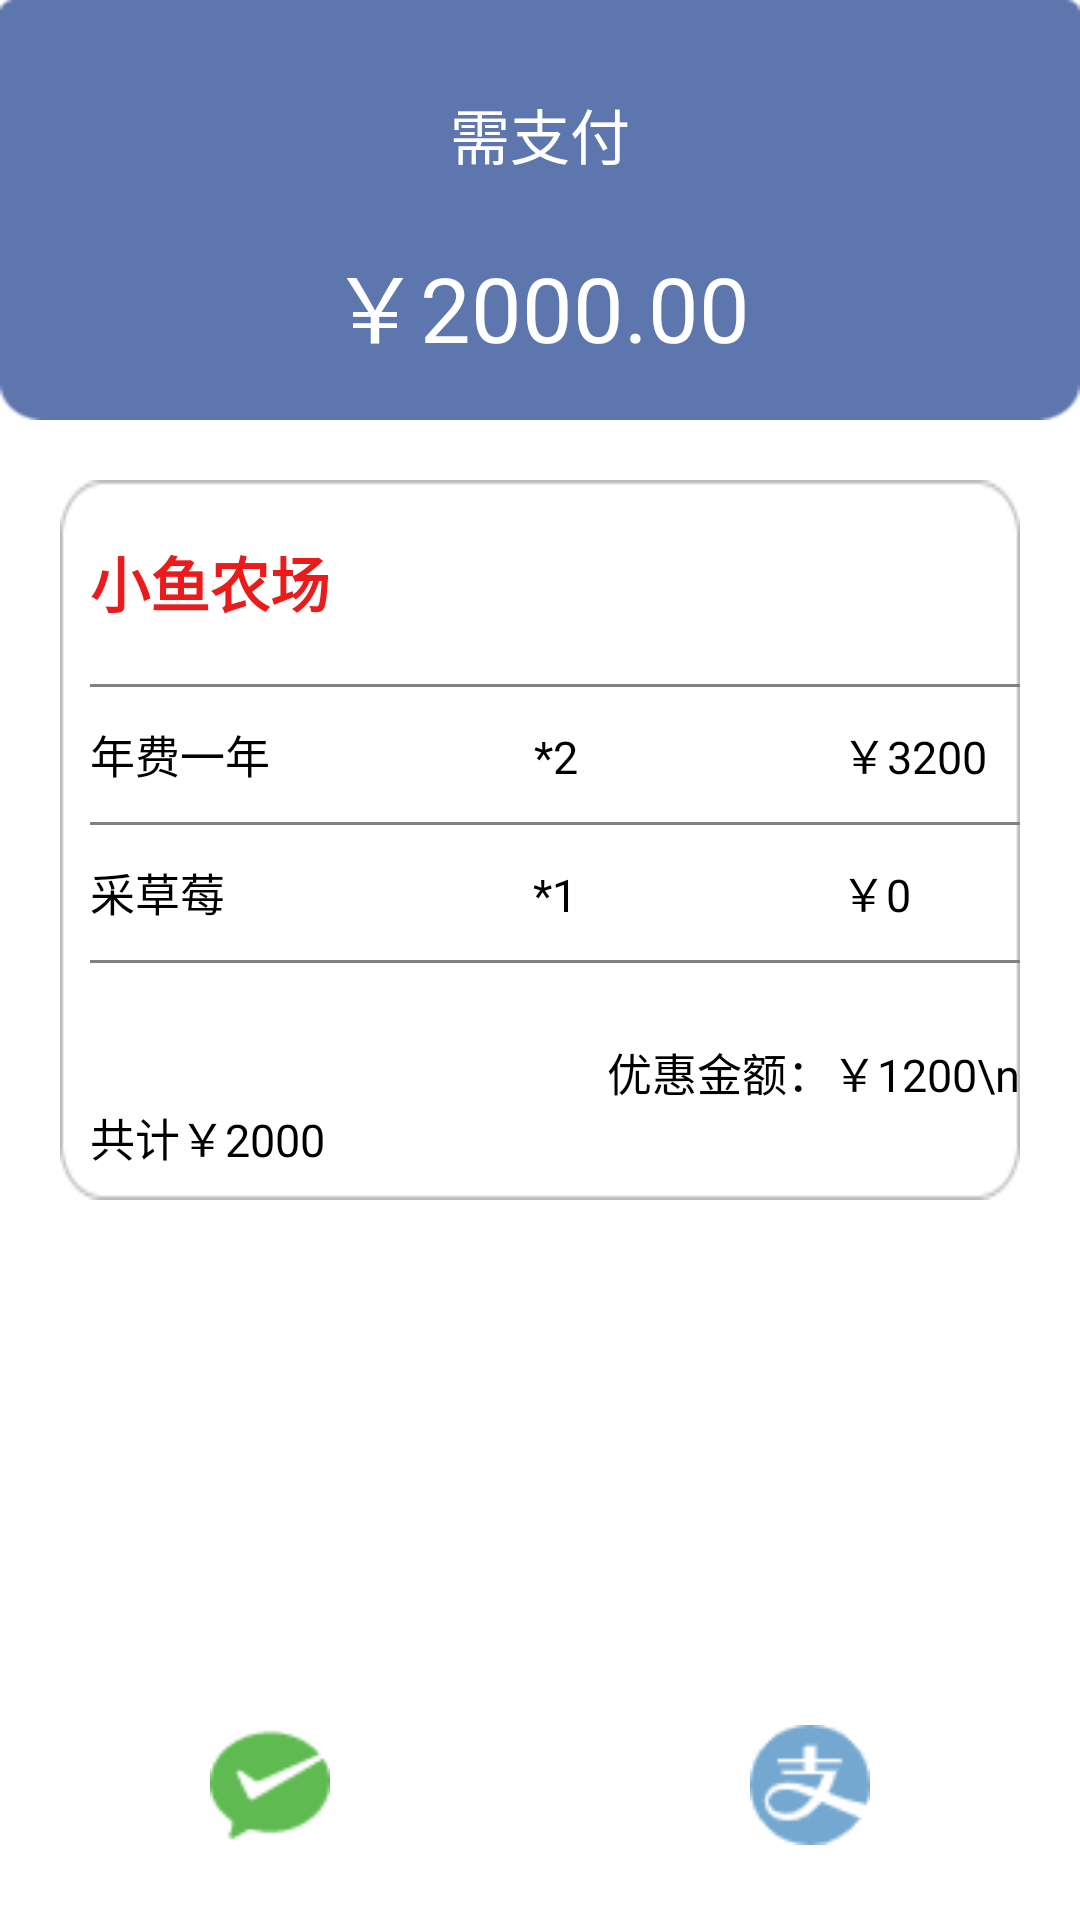

The Android layout XML behind this screen, and the referenced resources:
<!-- AndroidManifest.xml: application theme Theme.Design.NoActionBar -->
<!-- res/layout/activity_pay.xml -->
<?xml version="1.0" encoding="utf-8"?>
<LinearLayout xmlns:android="http://schemas.android.com/apk/res/android"
    android:layout_width="match_parent"
    android:background="@color/white"
    android:orientation="vertical"
    android:layout_height="match_parent">
    <LinearLayout
        android:layout_width="match_parent"
        android:layout_height="@dimen/dp_140"
        android:orientation="vertical"
        android:background="@drawable/suqare">
        <ImageView
            android:layout_width="@dimen/dp_30"
            android:layout_height="@dimen/dp_30"
            android:background="@drawable/ic_baseline_arrow_back_24"/>

        <TextView
            android:layout_width="wrap_content"
            android:layout_height="wrap_content"
            android:gravity="center"
            android:layout_gravity="center"
            android:textColor="@color/white"
            android:textSize="@dimen/sp_20"
            android:text="需支付"/>
        <TextView
            android:layout_width="wrap_content"
            android:layout_height="wrap_content"
            android:gravity="center"
            android:layout_marginTop="@dimen/dp_20"
            android:layout_gravity="center"
            android:textColor="@color/white"
            android:textSize="@dimen/sp_30"
            android:text="￥2000.00"/>
    </LinearLayout>

    <LinearLayout
        android:layout_width="match_parent"
        android:layout_height="@dimen/dp_240"
        android:orientation="vertical"
        android:layout_margin="@dimen/dp_20"
        android:background="@drawable/back2">
        <TextView
            android:layout_width="match_parent"
            android:layout_height="0dp"
            android:text="小鱼农场"
            android:drawableBottom="@drawable/line23"
            android:layout_marginStart="@dimen/dp_10"
            android:gravity="center_vertical"
            android:textSize="@dimen/dp_20"
            android:textStyle="bold"
            android:textColor="@color/red"
            android:layout_weight="3"/>
        <TextView
            android:layout_width="match_parent"
            android:layout_height="0dp"
            android:drawableBottom="@drawable/line23"
            android:text="年费一年                        *2                        ￥3200"
            android:layout_marginStart="@dimen/dp_10"
            android:gravity="center_vertical"
            android:textSize="@dimen/dp_15"
            android:textColor="@color/black"
            android:layout_weight="2"/>
        <TextView
            android:layout_width="match_parent"
            android:layout_height="0dp"
            android:drawableBottom="@drawable/line23"
            android:text="采草莓                            *1                        ￥0"
            android:layout_marginStart="@dimen/dp_10"
            android:gravity="center_vertical"
            android:textSize="@dimen/dp_15"
            android:textColor="@color/black"
            android:layout_weight="2"/>
        <TextView
            android:layout_width="match_parent"
            android:layout_height="0dp"
            android:text="                                               优惠金额：￥1200\n                                               共计￥2000"
            android:layout_marginStart="@dimen/dp_10"
            android:gravity="bottom"
            android:layout_marginBottom="@dimen/dp_10"
            android:textSize="@dimen/dp_15"
            android:textColor="@color/black"
            android:layout_weight="3"/>
    </LinearLayout>

    <LinearLayout
        android:layout_width="match_parent"
        android:layout_height="@dimen/dp_70"
        android:background="@drawable/back"
        android:layout_marginTop="@dimen/dp_140"
        android:paddingTop="5dp"
        android:paddingBottom="5dp"
        android:orientation="horizontal"
        android:backgroundTint="@color/white">
        <ImageView
            android:id="@+id/nourish"
            android:layout_width="match_parent"
            android:layout_height="@dimen/dp_40"
            android:layout_marginStart="@dimen/dp_70"
            android:layout_marginTop="@dimen/dp_10"
            android:layout_marginEnd="@dimen/dp_70"
            android:background="@drawable/paywx"
            android:gravity="center"
            android:layout_weight="1"
            android:textColor="@color/grey"
            android:textSize="20sp" />

        <ImageView
            android:id="@+id/my"
            android:layout_width="match_parent"
            android:background="@drawable/payzfb"
            android:layout_marginStart="@dimen/dp_70"
            android:layout_marginTop="@dimen/dp_10"
            android:layout_marginEnd="@dimen/dp_70"
            android:layout_weight="1"
            android:textColor="@color/grey"
            android:layout_height="@dimen/dp_40"
            android:textSize="20sp"
            android:gravity="center"/>

    </LinearLayout>
</LinearLayout>
<!-- resources referenced by this layout -->
<resources>
  <color name="black">#FF000000</color>
  <color name="grey">#676767</color>
  <color name="red">#EB1B1B</color>
  <color name="white">#FFFFFF</color>
  <dimen name="dp_10">10dp</dimen>
  <dimen name="dp_140">140dp</dimen>
  <dimen name="dp_15">15dp</dimen>
  <dimen name="dp_20">20dp</dimen>
  <dimen name="dp_240">240dp</dimen>
  <dimen name="dp_30">30dp</dimen>
  <dimen name="dp_40">40dp</dimen>
  <dimen name="dp_70">70dp</dimen>
  <dimen name="sp_20">20sp</dimen>
  <dimen name="sp_30">30sp</dimen>
  <!-- drawable back: png bitmap (drawable, 531 bytes) -->
  <!-- drawable back2: png bitmap (drawable, 864 bytes) -->
  <!-- drawable line23 (drawable) -->
  <shape xmlns:android="http://schemas.android.com/apk/res/android">
      <solid android:color="@color/gray" />
      <size
          android:height="1dp"
          android:width="1000dp" />
  </shape>
  <!-- drawable paywx: png bitmap (drawable, 495 bytes) -->
  <!-- drawable payzfb: png bitmap (drawable, 840 bytes) -->
  <!-- drawable suqare: png bitmap (drawable, 493 bytes) -->
  <color name="gray">#808080</color>
</resources>
